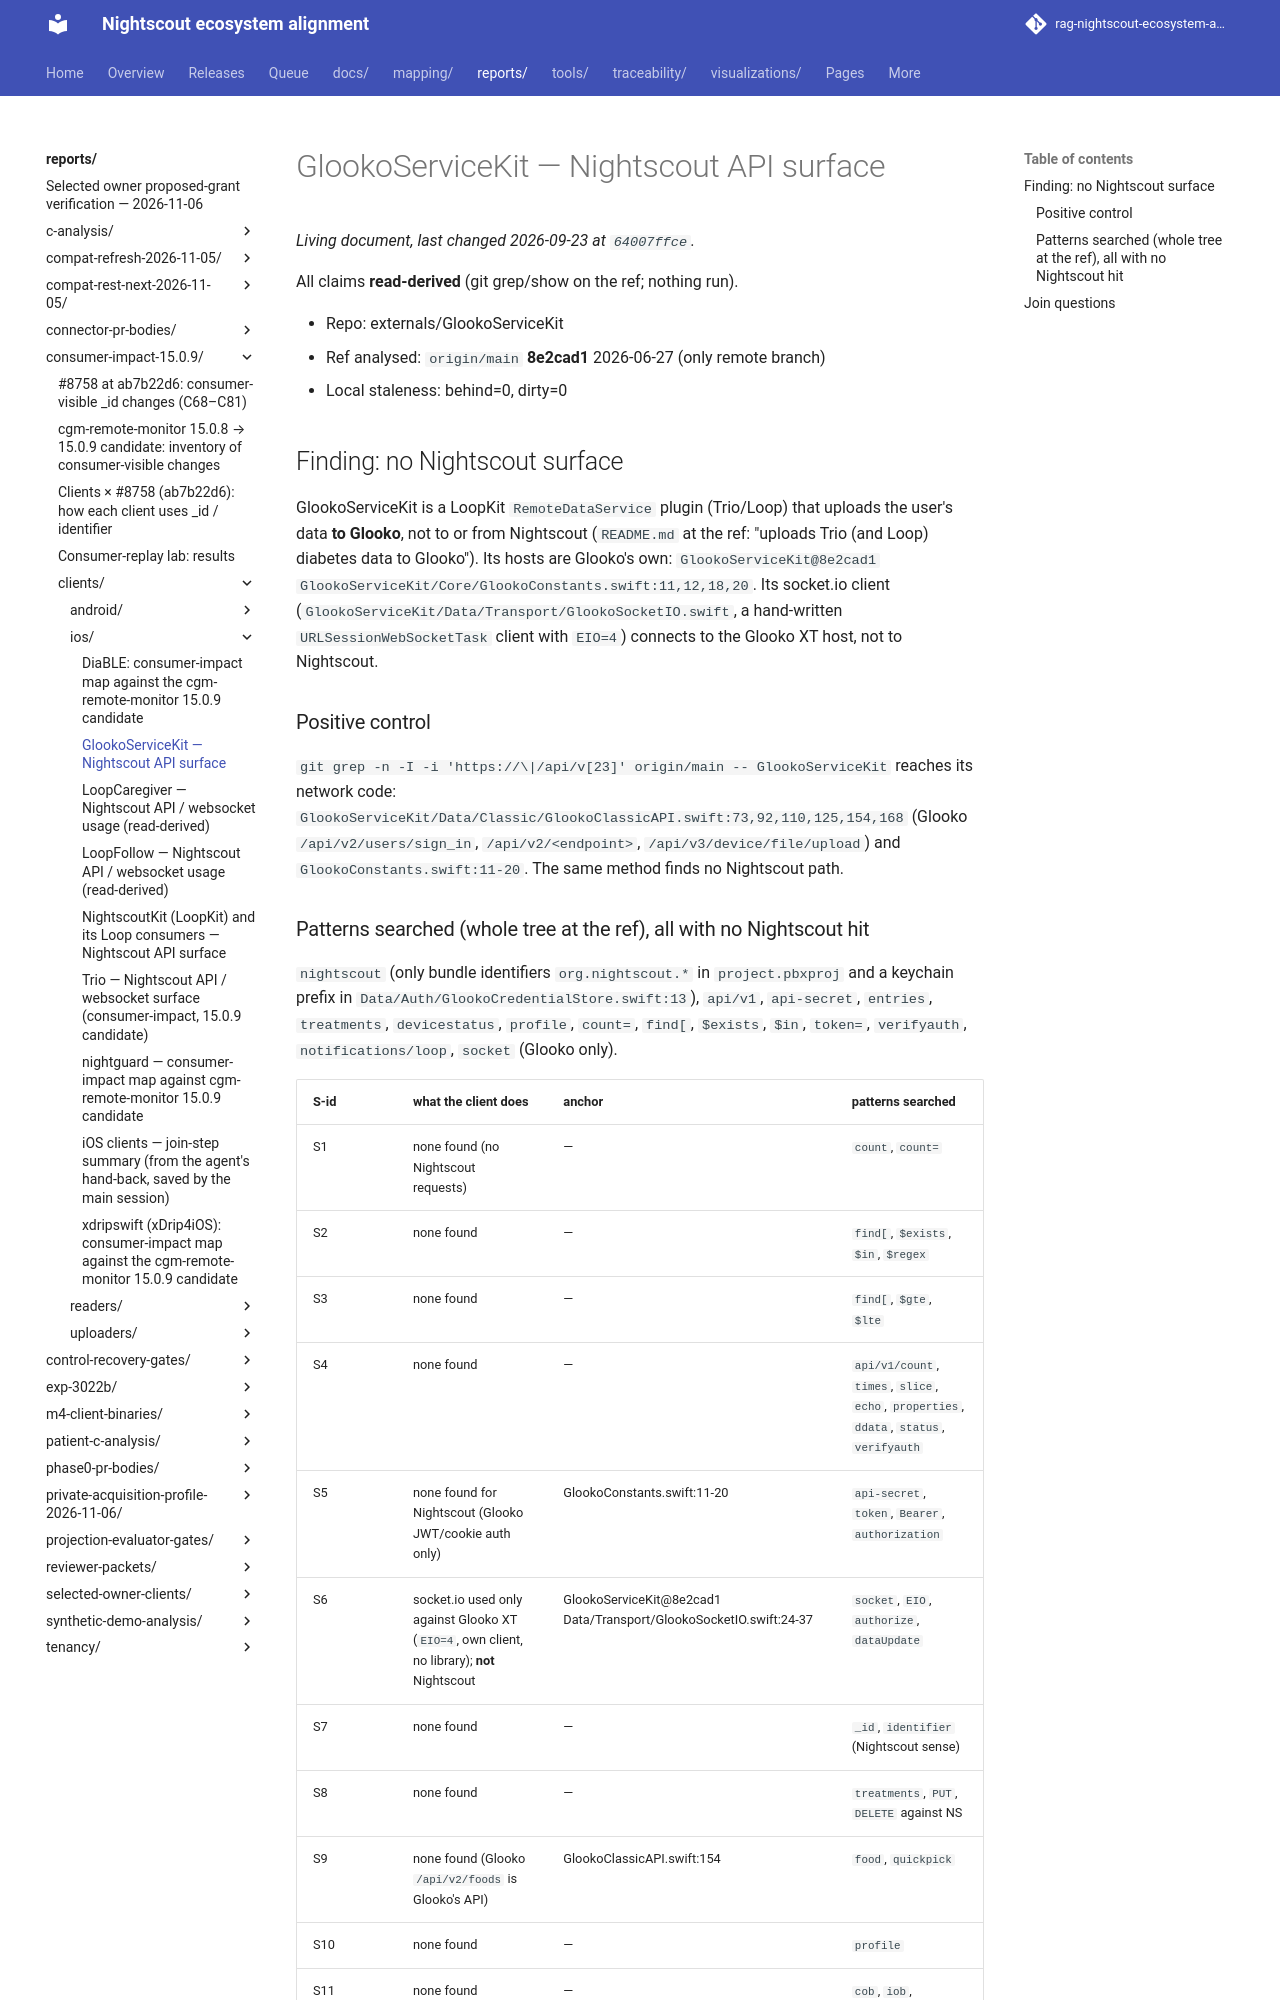

repository: bewest/rag-nightscout-ecosystem-alignment · page: reports/consumer-impact-15.0.9/clients/ios/GlookoServiceKit.html · generator: mkdocs

# GlookoServiceKit — Nightscout API surface

All claims **read-derived** (git grep/show on the ref; nothing run).

- Repo: externals/GlookoServiceKit
- Ref analysed: `origin/main` **8e2cad1** 2026-06-27 (only remote branch)
- Local staleness: behind=0, dirty=0

## Finding: no Nightscout surface

GlookoServiceKit is a LoopKit `RemoteDataService` plugin (Trio/Loop) that uploads the user's data
**to Glooko**, not to or from Nightscout (`README.md` at the ref: "uploads Trio (and Loop) diabetes
data to Glooko"). Its hosts are Glooko's own: `GlookoServiceKit@8e2cad1
GlookoServiceKit/Core/GlookoConstants.swift:11,12,18,20`. Its socket.io client
(`GlookoServiceKit/Data/Transport/GlookoSocketIO.swift`, a hand-written `URLSessionWebSocketTask`
client with `EIO=4`) connects to the Glooko XT host, not to Nightscout.

### Positive control

`git grep -n -I -i 'https://\|/api/v[23]' origin/main -- GlookoServiceKit` reaches its network code:
`GlookoServiceKit/Data/Classic/GlookoClassicAPI.swift:73,92,110,125,154,168` (Glooko `/api/v2/users/sign_in`,
`/api/v2/<endpoint>`, `/api/v3/device/file/upload`) and `GlookoConstants.swift:11-20`. The same method
finds no Nightscout path.
